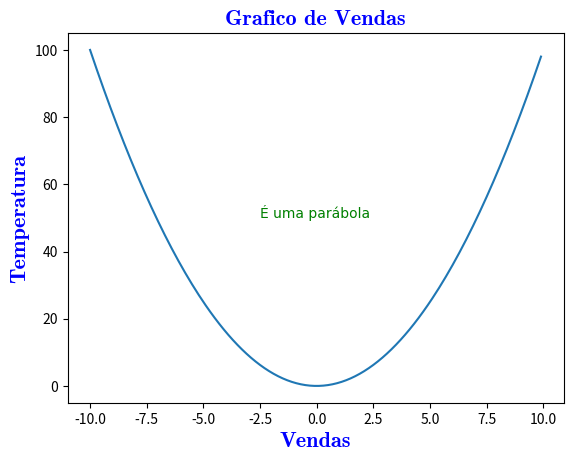

This figure's Python source:
# Personalizando titulos e fontes
#mudando cores e estilo de fontes
import matplotlib.pyplot as plt
import numpy as np

font_props = {
    'family': 'cmb10',
    'color': 'blue',
    'weight': 'bold',
    'size': 16
}
font_props2 = {
    'family': 'DejaVu Sans',
    'color': 'green',
    'weight': 'normal',
    'size': 10
}

x = np.arange(-10, 10, 0.1)
y = x ** 2

#adiciona um texto no grafico com as cordenadas
plt.text(-2.5, 50, 'É uma parábola', fontdict=font_props2)


plt.xlabel('Vendas', fontdict=font_props)
plt.ylabel('Temperatura', fontdict=font_props)
plt.title('Grafico de Vendas', fontdict=font_props)

plt.plot(x, y)
plt.show()
